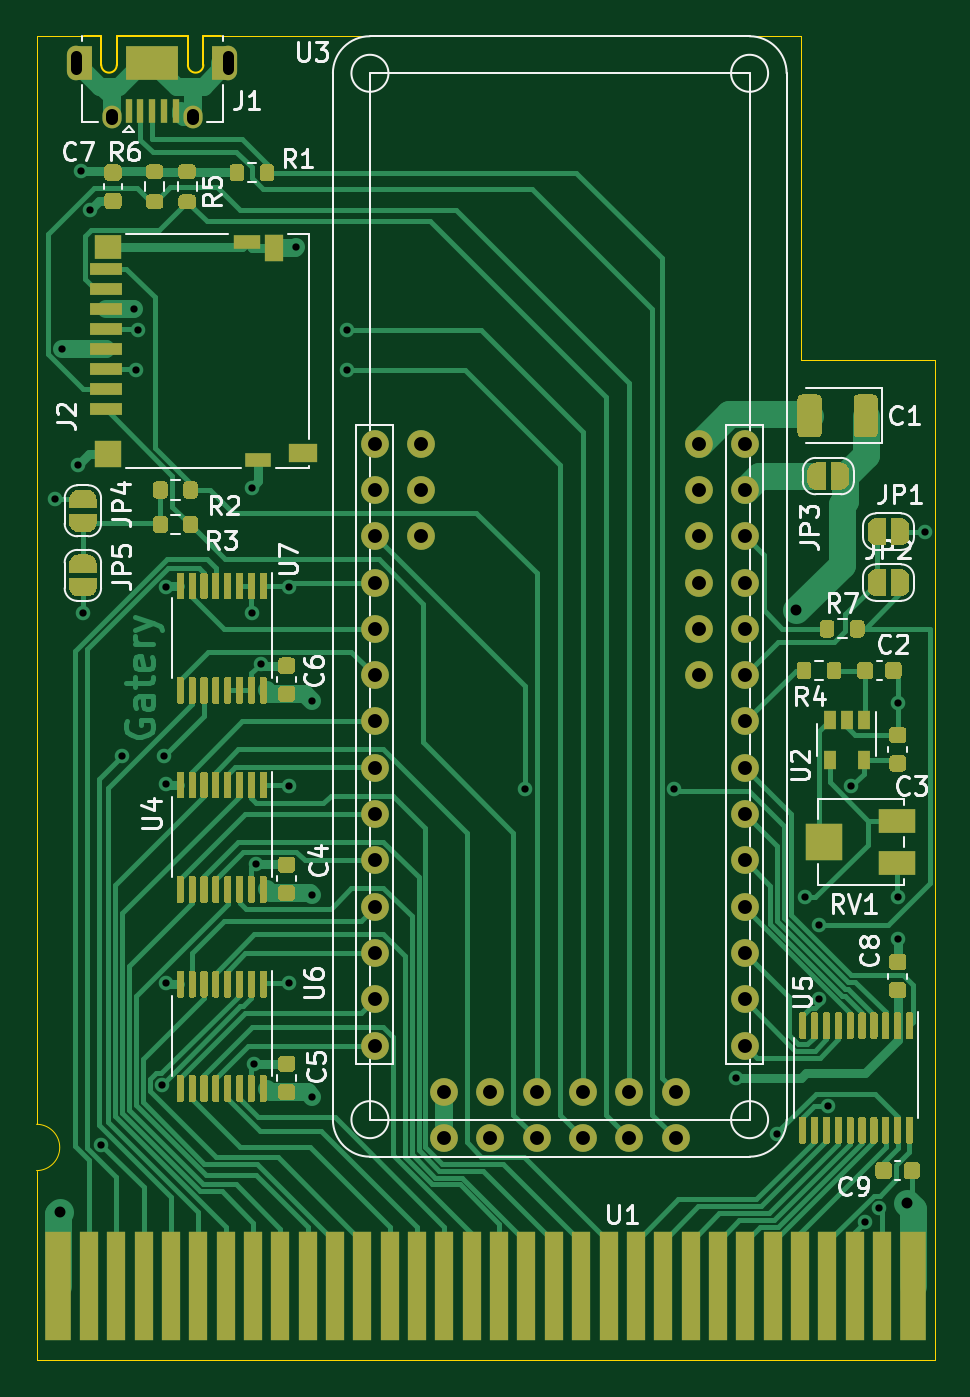
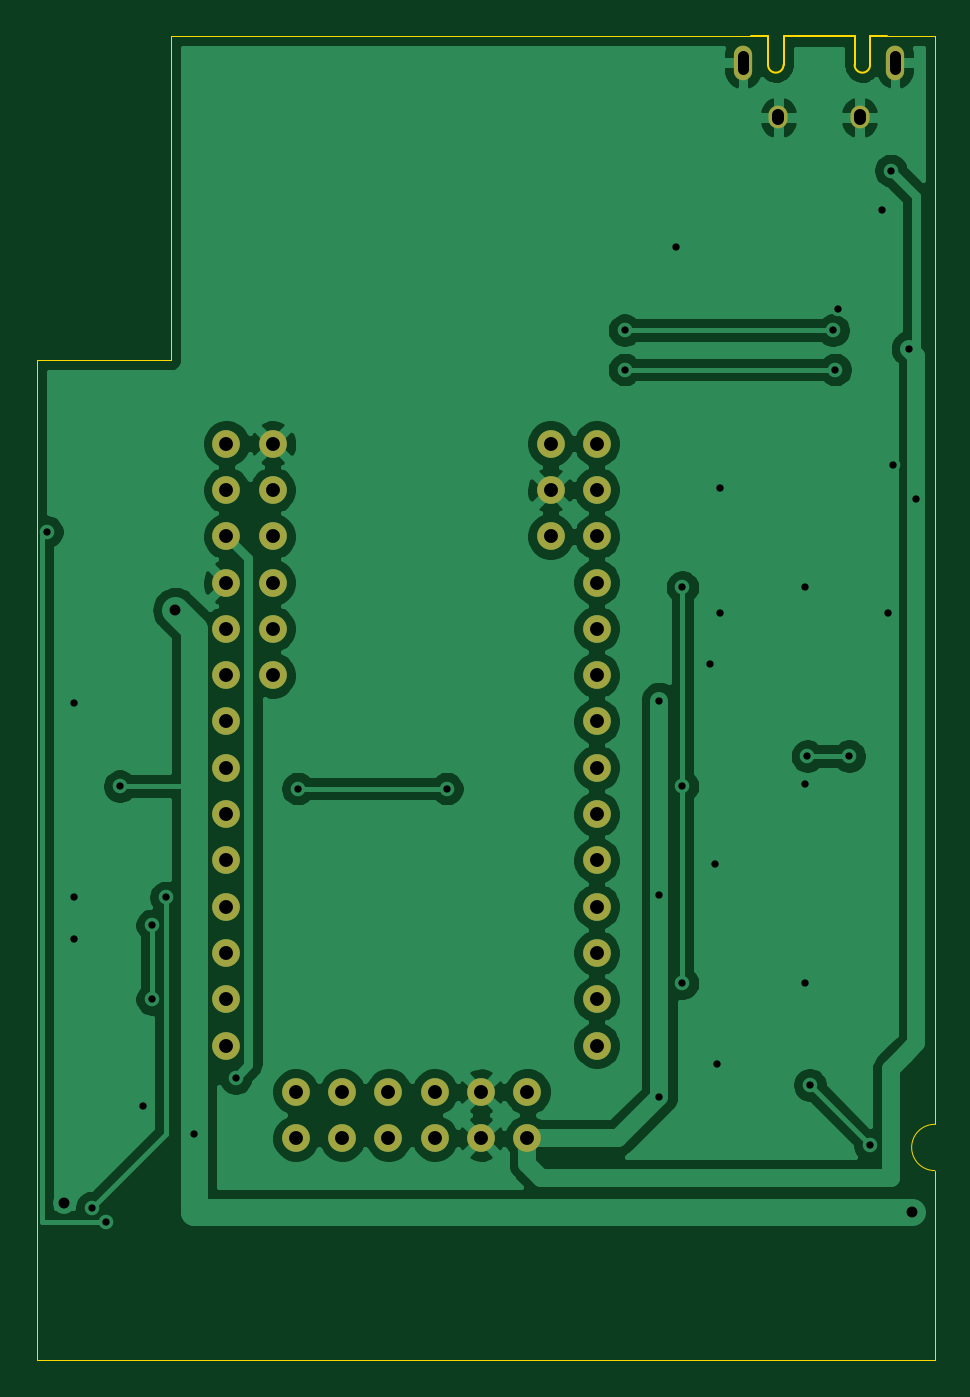
Circuit board: 11 layer files. Board 49.3 x 72.6 mm.
- bottom_copper: gbCartridge-B_Cu.gbl (97270 bytes)
- bottom_mask: gbCartridge-B_Mask.gbs (2041 bytes)
- paste: gbCartridge-B_Paste.gbp (515 bytes)
- bottom_silk: gbCartridge-B_SilkS.gbo (2045 bytes)
- outline: gbCartridge-Edge_Cuts.gm1 (1630 bytes)
- top_copper: gbCartridge-F_Cu.gtl (93548 bytes)
- top_mask: gbCartridge-F_Mask.gts (52435 bytes)
- paste: gbCartridge-F_Paste.gtp (38316 bytes)
- top_silk: gbCartridge-F_SilkS.gto (81439 bytes)
- drill: gbCartridge-NPTH.drl (288 bytes)
- drill: gbCartridge-PTH.drl (2319 bytes)

=== bottom_copper: gbCartridge-B_Cu.gbl (97270 bytes, source omitted) ===
=== bottom_mask: gbCartridge-B_Mask.gbs ===
G04 #@! TF.GenerationSoftware,KiCad,Pcbnew,(5.1.10)-1*
G04 #@! TF.CreationDate,2022-09-08T14:44:36+02:00*
G04 #@! TF.ProjectId,gbCartridge,67624361-7274-4726-9964-67652e6b6963,rev?*
G04 #@! TF.SameCoordinates,Original*
G04 #@! TF.FileFunction,Soldermask,Bot*
G04 #@! TF.FilePolarity,Negative*
%FSLAX46Y46*%
G04 Gerber Fmt 4.6, Leading zero omitted, Abs format (unit mm)*
G04 Created by KiCad (PCBNEW (5.1.10)-1) date 2022-09-08 14:44:36*
%MOMM*%
%LPD*%
G01*
G04 APERTURE LIST*
%ADD10C,1.524000*%
%ADD11O,1.000000X1.900000*%
%ADD12O,1.050000X1.250000*%
G04 APERTURE END LIST*
D10*
X108966000Y-156972000D03*
X111506000Y-156972000D03*
X114046000Y-156972000D03*
X116586000Y-156972000D03*
X119126000Y-156972000D03*
X121666000Y-156972000D03*
X108966000Y-154432000D03*
X111506000Y-154432000D03*
X114046000Y-154432000D03*
X116586000Y-154432000D03*
X119126000Y-154432000D03*
X121666000Y-154432000D03*
X122936000Y-131572000D03*
X122936000Y-129032000D03*
X122936000Y-126492000D03*
X122936000Y-123952000D03*
X122936000Y-121412000D03*
X122936000Y-118872000D03*
X107696000Y-123952000D03*
X107696000Y-121412000D03*
X107696000Y-118872000D03*
X125476000Y-118872000D03*
X125476000Y-121412000D03*
X125476000Y-123952000D03*
X125476000Y-126492000D03*
X125476000Y-129032000D03*
X125476000Y-131572000D03*
X125476000Y-134112000D03*
X125476000Y-136652000D03*
X125476000Y-139192000D03*
X125476000Y-141732000D03*
X125476000Y-144272000D03*
X125476000Y-146812000D03*
X125476000Y-149352000D03*
X125476000Y-151892000D03*
X105156000Y-151892000D03*
X105156000Y-149352000D03*
X105156000Y-146812000D03*
X105156000Y-144272000D03*
X105156000Y-141732000D03*
X105156000Y-139192000D03*
X105156000Y-136652000D03*
X105156000Y-134112000D03*
X105156000Y-131572000D03*
X105156000Y-129032000D03*
X105156000Y-126492000D03*
X105156000Y-123952000D03*
X105156000Y-121412000D03*
X105156000Y-118872000D03*
D11*
X88789000Y-97967800D03*
X97139000Y-97967800D03*
D12*
X90739000Y-100967800D03*
X95189000Y-100967800D03*
M02*

=== paste: gbCartridge-B_Paste.gbp ===
G04 #@! TF.GenerationSoftware,KiCad,Pcbnew,(5.1.10)-1*
G04 #@! TF.CreationDate,2022-09-08T14:44:35+02:00*
G04 #@! TF.ProjectId,gbCartridge,67624361-7274-4726-9964-67652e6b6963,rev?*
G04 #@! TF.SameCoordinates,Original*
G04 #@! TF.FileFunction,Paste,Bot*
G04 #@! TF.FilePolarity,Positive*
%FSLAX46Y46*%
G04 Gerber Fmt 4.6, Leading zero omitted, Abs format (unit mm)*
G04 Created by KiCad (PCBNEW (5.1.10)-1) date 2022-09-08 14:44:35*
%MOMM*%
%LPD*%
G01*
G04 APERTURE LIST*
G04 APERTURE END LIST*
M02*

=== bottom_silk: gbCartridge-B_SilkS.gbo ===
G04 #@! TF.GenerationSoftware,KiCad,Pcbnew,(5.1.10)-1*
G04 #@! TF.CreationDate,2022-09-08T14:44:36+02:00*
G04 #@! TF.ProjectId,gbCartridge,67624361-7274-4726-9964-67652e6b6963,rev?*
G04 #@! TF.SameCoordinates,Original*
G04 #@! TF.FileFunction,Legend,Bot*
G04 #@! TF.FilePolarity,Positive*
%FSLAX46Y46*%
G04 Gerber Fmt 4.6, Leading zero omitted, Abs format (unit mm)*
G04 Created by KiCad (PCBNEW (5.1.10)-1) date 2022-09-08 14:44:36*
%MOMM*%
%LPD*%
G01*
G04 APERTURE LIST*
%ADD10C,1.524000*%
%ADD11O,1.000000X1.900000*%
%ADD12O,1.050000X1.250000*%
G04 APERTURE END LIST*
%LPC*%
D10*
X108966000Y-156972000D03*
X111506000Y-156972000D03*
X114046000Y-156972000D03*
X116586000Y-156972000D03*
X119126000Y-156972000D03*
X121666000Y-156972000D03*
X108966000Y-154432000D03*
X111506000Y-154432000D03*
X114046000Y-154432000D03*
X116586000Y-154432000D03*
X119126000Y-154432000D03*
X121666000Y-154432000D03*
X122936000Y-131572000D03*
X122936000Y-129032000D03*
X122936000Y-126492000D03*
X122936000Y-123952000D03*
X122936000Y-121412000D03*
X122936000Y-118872000D03*
X107696000Y-123952000D03*
X107696000Y-121412000D03*
X107696000Y-118872000D03*
X125476000Y-118872000D03*
X125476000Y-121412000D03*
X125476000Y-123952000D03*
X125476000Y-126492000D03*
X125476000Y-129032000D03*
X125476000Y-131572000D03*
X125476000Y-134112000D03*
X125476000Y-136652000D03*
X125476000Y-139192000D03*
X125476000Y-141732000D03*
X125476000Y-144272000D03*
X125476000Y-146812000D03*
X125476000Y-149352000D03*
X125476000Y-151892000D03*
X105156000Y-151892000D03*
X105156000Y-149352000D03*
X105156000Y-146812000D03*
X105156000Y-144272000D03*
X105156000Y-141732000D03*
X105156000Y-139192000D03*
X105156000Y-136652000D03*
X105156000Y-134112000D03*
X105156000Y-131572000D03*
X105156000Y-129032000D03*
X105156000Y-126492000D03*
X105156000Y-123952000D03*
X105156000Y-121412000D03*
X105156000Y-118872000D03*
D11*
X88789000Y-97967800D03*
X97139000Y-97967800D03*
D12*
X90739000Y-100967800D03*
X95189000Y-100967800D03*
M02*

=== outline: gbCartridge-Edge_Cuts.gm1 ===
G04 #@! TF.GenerationSoftware,KiCad,Pcbnew,(5.1.10)-1*
G04 #@! TF.CreationDate,2022-09-08T14:44:36+02:00*
G04 #@! TF.ProjectId,gbCartridge,67624361-7274-4726-9964-67652e6b6963,rev?*
G04 #@! TF.SameCoordinates,Original*
G04 #@! TF.FileFunction,Profile,NP*
%FSLAX46Y46*%
G04 Gerber Fmt 4.6, Leading zero omitted, Abs format (unit mm)*
G04 Created by KiCad (PCBNEW (5.1.10)-1) date 2022-09-08 14:44:36*
%MOMM*%
%LPD*%
G01*
G04 APERTURE LIST*
G04 #@! TA.AperFunction,Profile*
%ADD10C,0.050000*%
G04 #@! TD*
G04 #@! TA.AperFunction,Profile*
%ADD11C,0.100000*%
G04 #@! TD*
G04 APERTURE END LIST*
D10*
X128524000Y-96520000D02*
X96714000Y-96517800D01*
X128524000Y-114300000D02*
X128524000Y-96520000D01*
X135890000Y-114300000D02*
X128524000Y-114300000D01*
X135890000Y-169164000D02*
X135890000Y-114300000D01*
X89214000Y-96517800D02*
X86614000Y-96520000D01*
X86614000Y-96520000D02*
X86614000Y-156210000D01*
X86614000Y-169164000D02*
X135890000Y-169164000D01*
X86614000Y-158750000D02*
X86614000Y-169164000D01*
X86614000Y-156210000D02*
G75*
G02*
X86614000Y-158750000I0J-1270000D01*
G01*
D11*
X90164000Y-96517800D02*
X89214000Y-96517800D01*
X90164000Y-98092800D02*
X90164000Y-96517800D01*
X91014000Y-98092800D02*
X91014000Y-96517800D01*
X94914000Y-96517800D02*
X91014000Y-96517800D01*
X94914000Y-98092800D02*
X94914000Y-96517800D01*
X95764000Y-98092800D02*
X95764000Y-96517800D01*
X96714000Y-96517800D02*
X95764000Y-96517800D01*
X94914000Y-98092800D02*
G75*
G03*
X95764000Y-98092800I425000J0D01*
G01*
X90164000Y-98092800D02*
G75*
G03*
X91014000Y-98092800I425000J0D01*
G01*
M02*

=== top_copper: gbCartridge-F_Cu.gtl (93548 bytes, source omitted) ===
=== top_mask: gbCartridge-F_Mask.gts (52435 bytes, source omitted) ===
=== paste: gbCartridge-F_Paste.gtp (38316 bytes, source omitted) ===
=== top_silk: gbCartridge-F_SilkS.gto (81439 bytes, source omitted) ===
=== drill: gbCartridge-NPTH.drl ===
M48
; DRILL file {KiCad (5.1.10)-1} date 09/08/22 14:44:39
; FORMAT={-:-/ absolute / metric / decimal}
; #@! TF.CreationDate,2022-09-08T14:44:39+02:00
; #@! TF.GenerationSoftware,Kicad,Pcbnew,(5.1.10)-1
; #@! TF.FileFunction,NonPlated,1,2,NPTH
FMAT,2
METRIC
%
G90
G05
T0
M30

=== drill: gbCartridge-PTH.drl ===
M48
; DRILL file {KiCad (5.1.10)-1} date 09/08/22 14:44:39
; FORMAT={-:-/ absolute / metric / decimal}
; #@! TF.CreationDate,2022-09-08T14:44:39+02:00
; #@! TF.GenerationSoftware,Kicad,Pcbnew,(5.1.10)-1
; #@! TF.FileFunction,Plated,1,2,PTH
FMAT,2
METRIC
T1C0.400
T2C0.600
T3C0.650
T4C0.762
%
G90
G05
T1
X87.63Y-121.92
X88.011Y-113.665
X88.9Y-120.015
X89.027Y-103.886
X89.154Y-128.143
X89.535Y-106.045
X90.174Y-157.349
X91.313Y-136.017
X91.948Y-111.506
X92.075Y-114.808
X92.202Y-112.649
X93.472Y-154.051
X93.599Y-136.017
X93.726Y-126.746
X93.726Y-137.541
X93.726Y-148.463
X98.425Y-121.285
X98.425Y-128.143
X98.552Y-152.908
X98.659Y-141.904
X98.933Y-130.937
X100.457Y-126.746
X100.457Y-137.668
X100.457Y-148.463
X100.838Y-108.077
X101.727Y-132.969
X101.727Y-143.637
X101.727Y-154.686
X103.632Y-112.649
X103.632Y-114.808
X113.391Y-137.795
X121.559Y-137.795
X124.968Y-153.67
X127.254Y-156.718
X128.778Y-143.764
X129.54Y-145.288
X129.54Y-149.352
X130.048Y-155.194
X131.318Y-137.668
X132.08Y-161.544
X132.842Y-160.782
X133.858Y-133.096
X133.858Y-143.764
X133.858Y-146.05
X135.335Y-123.698
T2
X87.884Y-161.036
X128.27Y-128.016
X134.366Y-160.528
T4
X105.156Y-118.872
X105.156Y-121.412
X105.156Y-123.952
X105.156Y-126.492
X105.156Y-129.032
X105.156Y-131.572
X105.156Y-134.112
X105.156Y-136.652
X105.156Y-139.192
X105.156Y-141.732
X105.156Y-144.272
X105.156Y-146.812
X105.156Y-149.352
X105.156Y-151.892
X107.696Y-118.872
X107.696Y-121.412
X107.696Y-123.952
X108.966Y-154.432
X108.966Y-156.972
X111.506Y-154.432
X111.506Y-156.972
X114.046Y-154.432
X114.046Y-156.972
X116.586Y-154.432
X116.586Y-156.972
X119.126Y-154.432
X119.126Y-156.972
X121.666Y-154.432
X121.666Y-156.972
X122.936Y-118.872
X122.936Y-121.412
X122.936Y-123.952
X122.936Y-126.492
X122.936Y-129.032
X122.936Y-131.572
X125.476Y-118.872
X125.476Y-121.412
X125.476Y-123.952
X125.476Y-126.492
X125.476Y-129.032
X125.476Y-131.572
X125.476Y-134.112
X125.476Y-136.652
X125.476Y-139.192
X125.476Y-141.732
X125.476Y-144.272
X125.476Y-146.812
X125.476Y-149.352
X125.476Y-151.892
T2
X88.789Y-98.318G85X88.789Y-97.618
G05
X97.139Y-98.318G85X97.139Y-97.618
G05
T3
X90.739Y-101.068G85X90.739Y-100.868
G05
X95.189Y-101.068G85X95.189Y-100.868
G05
T0
M30

